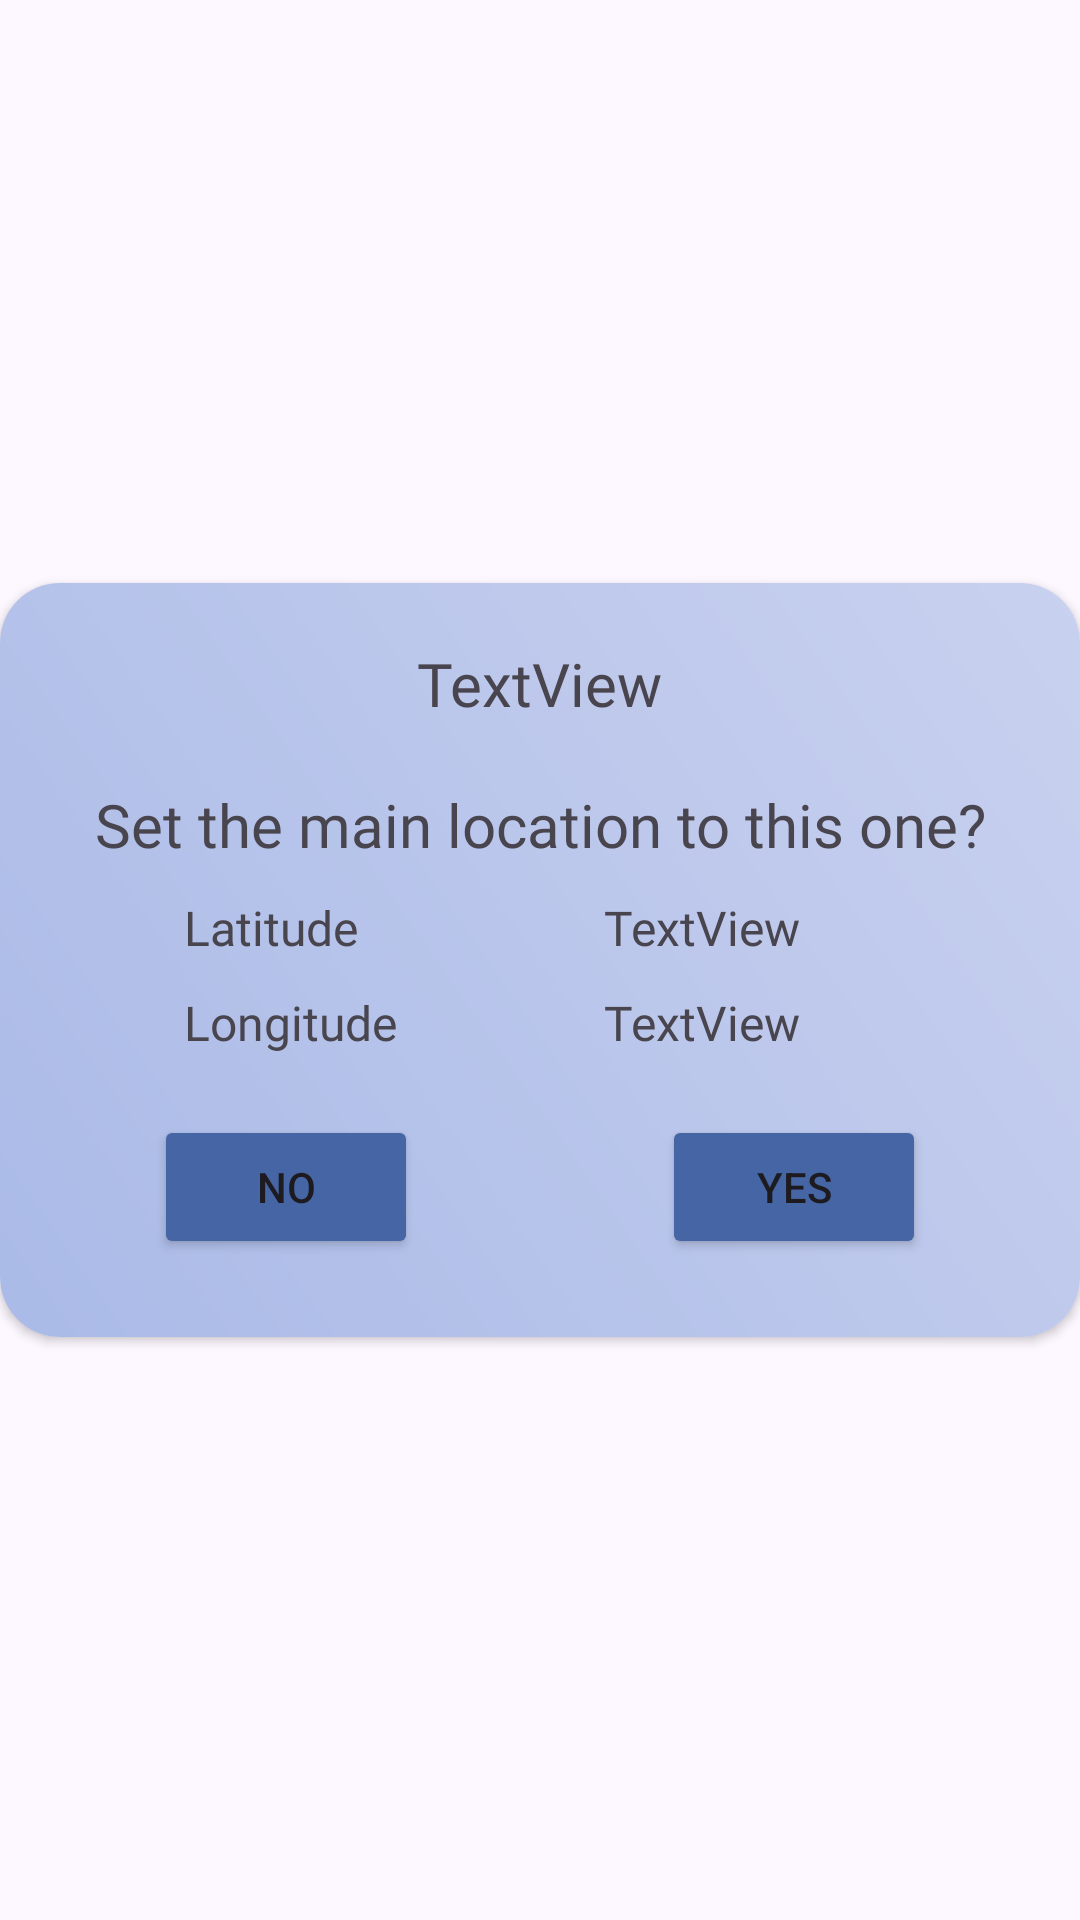

This screen was rendered from an Android layout file. Write that file and the resources it references.
<!-- AndroidManifest.xml: application theme Theme.WeatherApp -->
<!-- res/layout/dialog_layout.xml -->
<androidx.constraintlayout.widget.ConstraintLayout xmlns:android="http://schemas.android.com/apk/res/android"
    xmlns:app="http://schemas.android.com/apk/res-auto"
    xmlns:tools="http://schemas.android.com/tools"
    android:layout_width="wrap_content"
    android:layout_height="wrap_content"
    android:background="#00FFFFFF">

    <androidx.cardview.widget.CardView
        android:layout_width="match_parent"
        android:layout_height="wrap_content"
        app:cardCornerRadius="20dp"
        app:layout_constraintBottom_toBottomOf="parent"
        app:layout_constraintEnd_toEndOf="parent"
        app:layout_constraintStart_toStartOf="parent"
        app:layout_constraintTop_toTopOf="parent">

        <androidx.constraintlayout.widget.ConstraintLayout
            android:layout_width="match_parent"
            android:layout_height="match_parent"
            android:background="@drawable/background_gradient_darker_item"
            android:padding="10dp">

            <TextView
                android:id="@+id/dialog_title"
                android:layout_width="wrap_content"
                android:layout_height="wrap_content"
                android:layout_marginStart="20dp"
                android:layout_marginTop="20dp"
                android:layout_marginEnd="20dp"
                android:fontFamily="@font/roboto_flex"
                android:text="@string/UpdateHomeLocationText"
                android:textAlignment="center"
                android:textSize="20sp"
                app:layout_constraintEnd_toEndOf="parent"
                app:layout_constraintStart_toStartOf="parent"
                app:layout_constraintTop_toBottomOf="@+id/tvCountryName" />

            <Button
                android:id="@+id/btnYes"
                android:layout_width="wrap_content"
                android:layout_height="wrap_content"
                android:layout_marginEnd="20dp"
                android:text="@string/Yes"
                android:backgroundTint="#4565A4"
                app:layout_constraintEnd_toEndOf="@+id/dialog_title"
                app:layout_constraintTop_toTopOf="@+id/btnNo" />

            <Button
                android:id="@+id/btnNo"
                android:layout_width="wrap_content"
                android:layout_height="wrap_content"
                android:layout_marginStart="20dp"
                android:layout_marginTop="20dp"
                android:layout_marginBottom="16dp"
                android:text="@string/No"
                android:backgroundTint="#4565A4"
                app:layout_constraintBottom_toBottomOf="parent"
                app:layout_constraintStart_toStartOf="@+id/dialog_title"
                app:layout_constraintTop_toBottomOf="@+id/textView12" />

            <TextView
                android:id="@+id/textView6"
                android:layout_width="wrap_content"
                android:layout_height="wrap_content"
                android:layout_marginStart="30dp"
                android:layout_marginTop="10dp"
                android:fontFamily="@font/roboto_flex"
                android:text="@string/Latitude"
                android:textSize="16sp"
                app:layout_constraintStart_toStartOf="@+id/dialog_title"
                app:layout_constraintTop_toBottomOf="@+id/dialog_title" />

            <TextView
                android:id="@+id/tvLat"
                android:layout_width="wrap_content"
                android:layout_height="wrap_content"
                android:layout_marginStart="20dp"
                android:fontFamily="@font/roboto_flex"
                android:text="TextView"
                android:textSize="16sp"
                app:layout_constraintEnd_toEndOf="@+id/dialog_title"
                app:layout_constraintStart_toEndOf="@+id/textView6"
                app:layout_constraintTop_toTopOf="@+id/textView6" />

            <TextView
                android:id="@+id/textView12"
                android:layout_width="wrap_content"
                android:layout_height="wrap_content"
                android:layout_marginTop="10dp"
                android:fontFamily="@font/roboto_flex"
                android:text="@string/Longitude"
                android:textSize="16sp"
                app:layout_constraintStart_toStartOf="@+id/textView6"
                app:layout_constraintTop_toBottomOf="@+id/textView6" />

            <TextView
                android:id="@+id/tvLong"
                android:layout_width="wrap_content"
                android:layout_height="wrap_content"
                android:fontFamily="@font/roboto_flex"
                android:text="TextView"
                android:textSize="16sp"
                app:layout_constraintStart_toStartOf="@+id/tvLat"
                app:layout_constraintTop_toTopOf="@+id/textView12" />

            <TextView
                android:id="@+id/tvCountryName"
                android:layout_width="wrap_content"
                android:layout_height="wrap_content"
                android:layout_marginTop="10dp"
                android:fontFamily="@font/roboto_flex"
                android:text="TextView"
                android:textSize="20sp"
                app:layout_constraintEnd_toEndOf="parent"
                app:layout_constraintStart_toStartOf="parent"
                app:layout_constraintTop_toTopOf="parent" />
        </androidx.constraintlayout.widget.ConstraintLayout>
    </androidx.cardview.widget.CardView>

</androidx.constraintlayout.widget.ConstraintLayout>
<!-- resources referenced by this layout -->
<resources>
  <!-- drawable background_gradient_darker_item (drawable) -->
  <?xml version="1.0" encoding="utf-8"?>
  <shape xmlns:android="http://schemas.android.com/apk/res/android">
      <gradient
          android:angle="45"
          android:endColor="#C9D1EF"
          android:startColor="#AABAE7"
          android:type="linear" />
  </shape>
  <string name="Latitude">Latitude</string>
  <string name="Longitude">Longitude</string>
  <string name="No">No</string>
  <string name="UpdateHomeLocationText">Set the main location to this one?</string>
  <string name="Yes">Yes</string>
  <style name="Theme.WeatherApp" parent="Base.Theme.WeatherApp" />
  <color name="md_theme_primary">#65558F</color>
  <color name="md_theme_onPrimary">#FFFFFF</color>
  <color name="md_theme_primaryContainer">#E9DDFF</color>
  <color name="md_theme_onPrimaryContainer">#201047</color>
  <color name="md_theme_secondary">#625B71</color>
  <color name="md_theme_onSecondary">#FFFFFF</color>
  <color name="md_theme_secondaryContainer">#E8DEF8</color>
  <color name="md_theme_onSecondaryContainer">#1E192B</color>
  <color name="md_theme_tertiary">#7E5260</color>
  <color name="md_theme_onTertiary">#FFFFFF</color>
  <color name="md_theme_tertiaryContainer">#FFD9E3</color>
  <color name="md_theme_onTertiaryContainer">#31101D</color>
  <color name="md_theme_error">#BA1A1A</color>
  <color name="md_theme_onError">#FFFFFF</color>
  <color name="md_theme_errorContainer">#FFDAD6</color>
  <color name="md_theme_onErrorContainer">#410002</color>
  <color name="md_theme_background">#FDF7FF</color>
  <color name="md_theme_onBackground">#1D1B20</color>
  <color name="md_theme_surface">#FDF7FF</color>
  <color name="md_theme_onSurface">#1D1B20</color>
  <color name="md_theme_surfaceVariant">#E7E0EB</color>
  <color name="md_theme_onSurfaceVariant">#49454E</color>
  <color name="md_theme_outline">#7A757F</color>
  <color name="md_theme_outlineVariant">#CAC4CF</color>
  <color name="md_theme_inverseSurface">#322F35</color>
  <color name="md_theme_inverseOnSurface">#F5EFF7</color>
  <color name="md_theme_inversePrimary">#CFBDFE</color>
  <color name="md_theme_primaryFixed">#E9DDFF</color>
  <color name="md_theme_onPrimaryFixed">#201047</color>
  <color name="md_theme_primaryFixedDim">#CFBDFE</color>
  <color name="md_theme_onPrimaryFixedVariant">#4D3D75</color>
  <color name="md_theme_secondaryFixed">#E8DEF8</color>
  <color name="md_theme_onSecondaryFixed">#1E192B</color>
  <color name="md_theme_secondaryFixedDim">#CBC2DB</color>
  <color name="md_theme_onSecondaryFixedVariant">#4A4458</color>
  <color name="md_theme_tertiaryFixed">#FFD9E3</color>
  <color name="md_theme_onTertiaryFixed">#31101D</color>
  <color name="md_theme_tertiaryFixedDim">#EFB8C8</color>
  <color name="md_theme_onTertiaryFixedVariant">#633B48</color>
  <color name="md_theme_surfaceDim">#DED8E0</color>
  <color name="md_theme_surfaceBright">#FDF7FF</color>
  <color name="md_theme_surfaceContainerLowest">#FFFFFF</color>
  <color name="md_theme_surfaceContainerLow">#F8F2FA</color>
  <color name="md_theme_surfaceContainer">#F2ECF4</color>
  <color name="md_theme_surfaceContainerHigh">#ECE6EE</color>
  <color name="md_theme_surfaceContainerHighest">#E6E0E9</color>
</resources>
